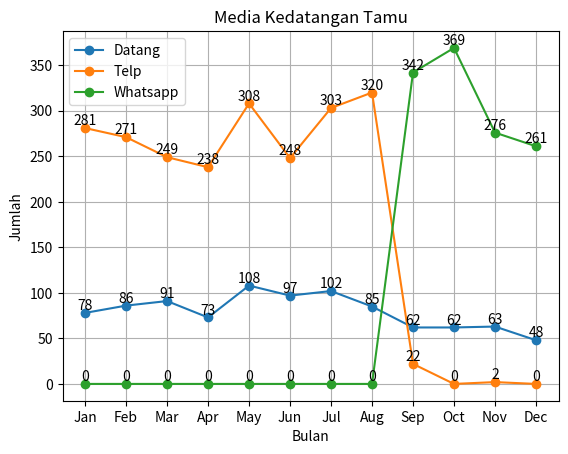

The script that saved this image:
import matplotlib.pyplot as plt
import numpy as np

# basic plot
# plt.plot([1.0, 2.0, 4.0, 8.0, 16.0, 32.0, 64.0])
# plt.show()

# function plot
# x = np.arange(0, 6.4, 0.1)
# y = np.sin(x)
# plt.plot(x, y)
# # options
# plt.grid(True)
# # plt.xticks(fontsize=14)
# # plt.yticks(fontsize=14)
# # plt.xlabel(r'$x/rad$', fontsize=24)
# # plt.ylabel(r'$sin(x)$', fontsize=24)
# plt.xlabel(r'$x/rad$')
# plt.ylabel(r'$sin(x)$')
# plt.tight_layout()
# #plt.savefig('Sinplot.eps', format='eps', dpi=1000)
# # display
# plt.show()

# label custom
x_data = ['Jan', 'Feb', 'Mar', 'Apr', 'May', 'Jun', 'Jul', 'Aug', 'Sep', 'Oct', 'Nov', 'Dec']
y_datang = [78, 86, 91, 73, 108, 97, 102, 85, 62, 62, 63, 48]
y_telp = [281, 271, 249, 238, 308, 248, 303, 320, 22, 0, 2, 0]
y_wa = [0, 0, 0, 0, 0, 0, 0, 0, 342, 369, 276, 261]

# Create the plot
plt.plot(x_data, y_datang, 'o-', label="Datang")
plt.plot(x_data, y_telp, 'o-', label="Telp")
plt.plot(x_data, y_wa, 'o-', label="Whatsapp")

plt.legend()

for i, j in zip(x_data, y_datang):
    plt.text(i, j, str(j), ha='center', va='bottom')
for i, j in zip(x_data, y_telp):
    plt.text(i, j, str(j), ha='center', va='bottom')
for i, j in zip(x_data, y_wa):
    plt.text(i, j, str(j), ha='center', va='bottom')

plt.yticks(np.arange(0, 400, 50))
plt.grid(True)

# Add labels and title
plt.xlabel('Bulan')
plt.ylabel('Jumlah')
plt.title('Media Kedatangan Tamu')

# Show the plot
plt.show()

